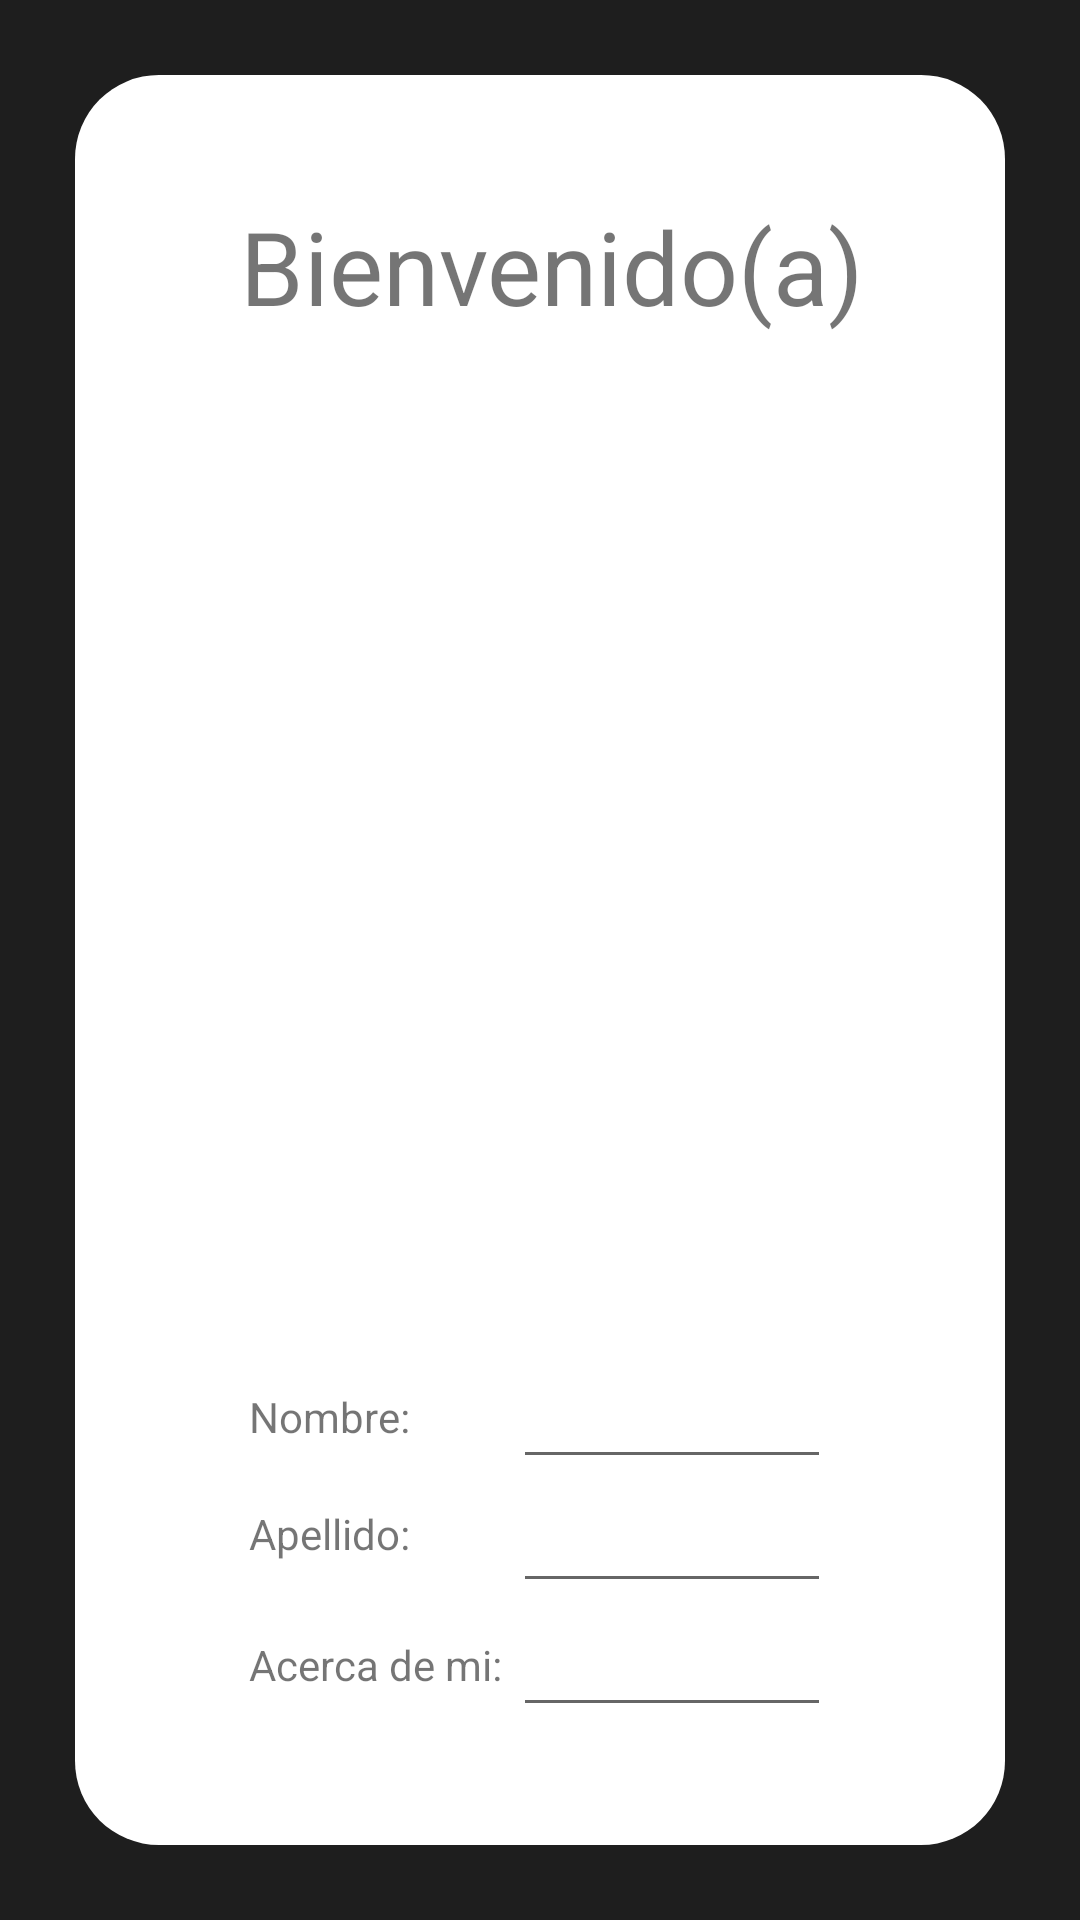

Android layout source for this screen:
<!-- AndroidManifest.xml: application theme Theme.Stawa -->
<!-- res/layout/activity_view_profile.xml -->
<?xml version="1.0" encoding="utf-8"?>
<androidx.constraintlayout.widget.ConstraintLayout xmlns:android="http://schemas.android.com/apk/res/android"
    xmlns:app="http://schemas.android.com/apk/res-auto"
    xmlns:tools="http://schemas.android.com/tools"
    android:layout_width="match_parent"
    android:layout_height="match_parent"
    android:background="#1E1E1E"
    tools:context=".ViewProfile">

    <LinearLayout
        android:layout_width="match_parent"
        android:layout_height="match_parent"
        android:layout_margin="25dp"
        android:background="@drawable/cardviewprofile"
        android:gravity="center"
        android:orientation="vertical"
        tools:layout_editor_absoluteX="25dp"
        tools:layout_editor_absoluteY="25dp">

        <TextView
            android:id="@+id/idbienvenida2"
            android:layout_width="wrap_content"
            android:layout_height="wrap_content"
            android:layout_marginTop="25dp"
            android:text=" Bienvenido(a)"
            android:textSize="34sp" />

        <TextView
            android:id="@+id/idbienvenida"
            android:layout_width="wrap_content"
            android:layout_height="wrap_content"
            android:layout_margin="15dp"
            android:textSize="34sp" />

        <ImageView
            android:id="@+id/imagenv"
            android:layout_width="183dp"
            android:layout_height="182dp"
            tools:srcCompat="@tools:sample/avatars" />

        <Button
            android:id="@+id/Cperfil"
            android:layout_width="wrap_content"
            android:layout_height="wrap_content"
            android:layout_marginTop="10dp"
            android:text="Cambiar imagen"
            android:visibility="invisible" />

        <LinearLayout
            android:layout_width="match_parent"
            android:layout_height="match_parent"
            android:layout_marginLeft="25dp"
            android:layout_marginRight="25dp"
            android:orientation="vertical"
            android:padding="25dp">

            <LinearLayout
                android:layout_width="match_parent"
                android:layout_height="wrap_content"
                android:gravity="center"
                android:orientation="horizontal">

                <TextView
                    android:id="@+id/nombrev2"
                    android:layout_width="88dp"
                    android:layout_height="wrap_content"
                    android:text="Nombre: " />

                <EditText
                    android:id="@+id/nombrev"
                    android:layout_width="match_parent"
                    android:layout_height="wrap_content"
                    android:ems="10"
                    android:inputType="textPersonName" />
            </LinearLayout>

            <LinearLayout
                android:layout_width="match_parent"
                android:layout_height="wrap_content"
                android:gravity="center"
                android:orientation="horizontal">

                <TextView
                    android:id="@+id/apellidov2"
                    android:layout_width="88dp"
                    android:layout_height="24dp"
                    android:text="Apellido: " />

                <EditText
                    android:id="@+id/apellidov"
                    android:layout_width="match_parent"
                    android:layout_height="wrap_content"
                    android:ems="10"
                    android:inputType="textPersonName" />

            </LinearLayout>

            <LinearLayout
                android:layout_width="match_parent"
                android:layout_height="wrap_content"
                android:gravity="center"
                android:orientation="horizontal">

                <TextView
                    android:id="@+id/biov2"
                    android:layout_width="88dp"
                    android:layout_height="wrap_content"
                    android:text="Acerca de mi: " />

                <EditText
                    android:id="@+id/biov"
                    android:layout_width="match_parent"
                    android:layout_height="wrap_content"
                    android:ems="10"
                    android:inputType="textPersonName" />

            </LinearLayout>

            <LinearLayout
                android:layout_width="match_parent"
                android:layout_height="wrap_content"
                android:gravity="center"
                android:orientation="horizontal">

                <Button
                    android:id="@+id/Sperfil"
                    android:layout_width="wrap_content"
                    android:layout_height="wrap_content"
                    android:layout_marginRight="10dp"
                    android:text="Regresar"
                    android:visibility="invisible" />

                <Button
                    android:id="@+id/Gperfil"
                    android:layout_width="wrap_content"
                    android:layout_height="wrap_content"
                    android:text="Guardar Perfil"
                    android:visibility="invisible" />
            </LinearLayout>

            <LinearLayout
                android:layout_width="match_parent"
                android:layout_height="wrap_content"
                android:gravity="center"
                android:orientation="horizontal">

                <Button
                    android:id="@+id/Bperfil"
                    android:layout_width="wrap_content"
                    android:layout_height="wrap_content"
                    android:layout_marginRight="16dp"
                    android:background="@drawable/rbuttonshad2"
                    android:text="Borrar perfil" />

                <Button
                    android:id="@+id/Eperfil"
                    android:layout_width="wrap_content"
                    android:layout_height="wrap_content"
                    android:background="@drawable/rbuttonshad2"
                    android:text="Editar perfil" />
            </LinearLayout>

        </LinearLayout>

    </LinearLayout>

</androidx.constraintlayout.widget.ConstraintLayout>
<!-- resources referenced by this layout -->
<resources>
  <!-- drawable cardviewprofile (drawable) -->
  <?xml version="1.0" encoding="utf-8"?>
  <shape xmlns:android="http://schemas.android.com/apk/res/android"
      android:shape="rectangle">
      <corners
         android:radius="28dp"/>
      <padding
          android:bottom="8dp"
          android:left="8dp"
          android:right="8dp"
          android:top="16dp"/>
      <solid android:color="#ffff"/>
  </shape>
  <!-- drawable rbuttonshad2 (drawable) -->
  <shape xmlns:android="http://schemas.android.com/apk/res/android"
      android:shape="rectangle">
      <corners android:radius="100dp" />
      <solid android:color="#ffffff" />
  
      <size android:width="120dp" android:height="60dp" />
  </shape>
  <style name="Theme.Stawa" parent="Theme.MaterialComponents.DayNight.DarkActionBar">
          
          <item name="colorPrimary">@color/black</item>
          <item name="colorOnPrimary">@color/white</item>
          
          <item name="colorSecondary">@color/teal_200</item>
          <item name="colorSecondaryVariant">@color/teal_700</item>
          <item name="colorOnSecondary">#ffffff</item>
          
          <item name="android:statusBarColor">?attr/colorPrimaryVariant</item>
          
      </style>
  <!-- not gathered from this repository: default colours our renderer supplied (Android Studio template values) -->
  <color name="teal_200">#FF03DAC5</color>
  <color name="teal_700">#FF018786</color>
  <color name="black">#FF000000</color>
  <color name="white">#FFFFFFFF</color>
</resources>
